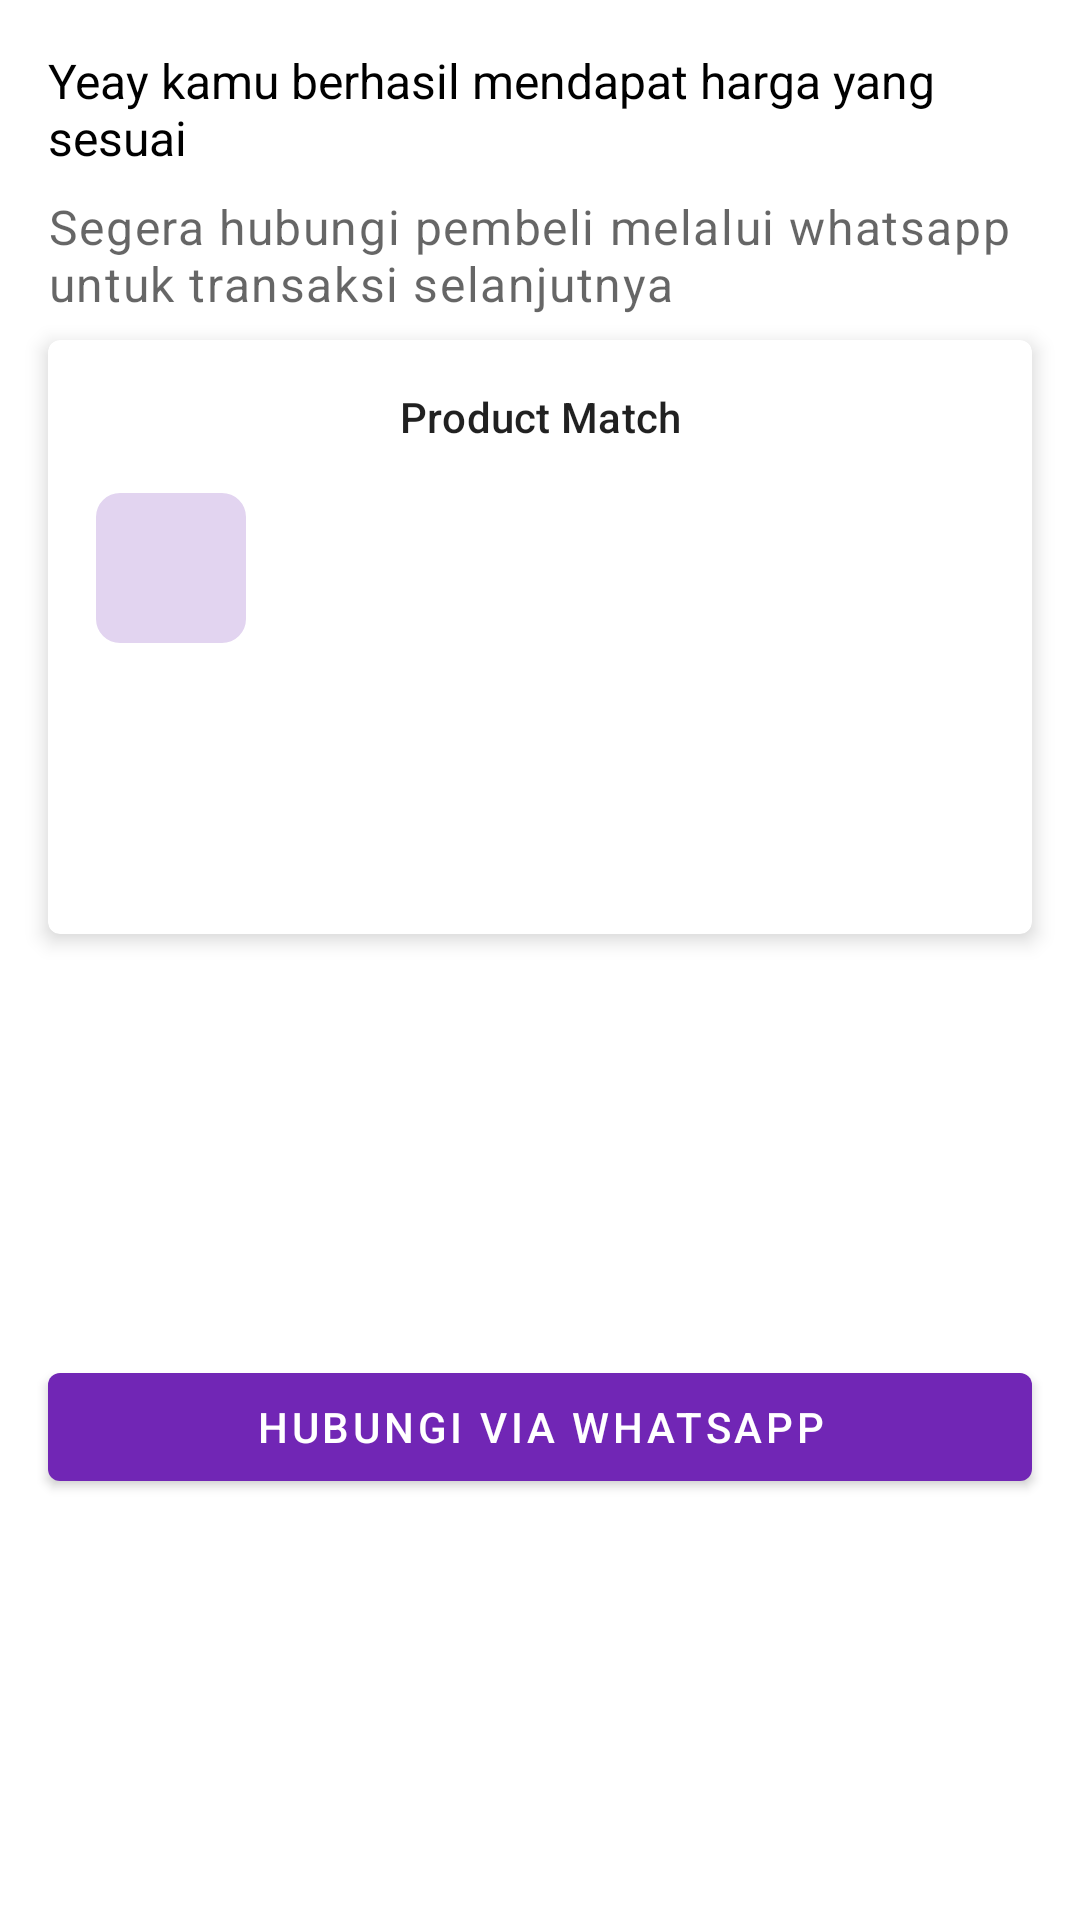

Produce the Android XML layout that renders to this screen, including the resource entries it uses.
<!-- AndroidManifest.xml: application theme Theme.SecondHand -->
<!-- res/layout/bottom_sheet_seller_order_accepted.xml -->
<?xml version="1.0" encoding="utf-8"?>
<androidx.constraintlayout.widget.ConstraintLayout xmlns:android="http://schemas.android.com/apk/res/android"
    xmlns:app="http://schemas.android.com/apk/res-auto"
    xmlns:tools="http://schemas.android.com/tools"
    android:layout_width="match_parent"
    android:layout_height="match_parent">

    <TextView
        android:id="@+id/text"
        android:layout_width="match_parent"
        android:layout_height="wrap_content"
        android:textColor="@color/black"
        android:textSize="@dimen/text_size_medium"
        android:text="Yeay kamu berhasil mendapat harga yang sesuai"
        android:layout_marginTop="@dimen/margin_padding_size_medium"
        android:layout_marginEnd="@dimen/margin_padding_size_medium"
        android:layout_marginStart="@dimen/margin_padding_size_medium"
        app:layout_constraintEnd_toEndOf="parent"
        app:layout_constraintStart_toStartOf="parent"
        app:layout_constraintTop_toTopOf="parent" />

    <TextView
        android:id="@+id/textView9"
        style="@style/TextAppearance.MaterialComponents.Caption"
        android:textSize="@dimen/text_size_medium"
        android:layout_width="match_parent"
        android:layout_height="wrap_content"
        android:layout_marginTop="@dimen/margin_padding_size_small"
        android:layout_marginEnd="@dimen/margin_padding_size_medium"
        android:layout_marginStart="@dimen/margin_padding_size_medium"
        android:text="Segera hubungi pembeli melalui whatsapp untuk transaksi selanjutnya"
        app:layout_constraintEnd_toEndOf="parent"
        app:layout_constraintStart_toStartOf="parent"
        app:layout_constraintTop_toBottomOf="@+id/text" />

    <com.google.android.material.card.MaterialCardView
        android:id="@+id/materialCardView3"
        android:layout_width="match_parent"
        android:layout_height="wrap_content"
        android:layout_marginStart="@dimen/margin_padding_size_medium"
        android:layout_marginTop="@dimen/margin_padding_size_small"
        android:layout_marginEnd="@dimen/margin_padding_size_medium"
        app:cardElevation="4dp"
        app:layout_constraintEnd_toEndOf="parent"
        app:layout_constraintStart_toStartOf="parent"
        app:layout_constraintTop_toBottomOf="@+id/textView9">

        <androidx.constraintlayout.widget.ConstraintLayout
            android:layout_width="match_parent"
            android:layout_height="match_parent"
            android:layout_margin="@dimen/margin_padding_size_medium">

            <TextView
                android:id="@+id/textView10"
                style="@style/TextAppearance.Material3.TitleSmall"
                android:layout_width="match_parent"
                android:layout_height="wrap_content"
                android:gravity="center"
                android:text="Product Match"
                app:layout_constraintEnd_toEndOf="parent"
                app:layout_constraintStart_toStartOf="parent"
                app:layout_constraintTop_toTopOf="parent" />

            <com.google.android.material.imageview.ShapeableImageView
                android:id="@+id/user_image"
                android:layout_width="50dp"
                android:layout_height="50dp"
                android:layout_marginTop="@dimen/margin_padding_size_medium"
                android:scaleType="centerCrop"
                app:layout_constraintStart_toStartOf="parent"
                app:layout_constraintTop_toBottomOf="@+id/textView10"
                app:shapeAppearanceOverlay="@style/roundedCornersImageView"
                app:srcCompat="@drawable/ic_rectangle" />

            <FrameLayout
                android:id="@+id/frame_layout"
                android:layout_width="0dp"
                android:layout_height="0dp"
                app:layout_constraintBottom_toBottomOf="@+id/user_image"
                app:layout_constraintEnd_toEndOf="@+id/user_image"
                app:layout_constraintStart_toStartOf="parent"
                app:layout_constraintTop_toTopOf="@+id/user_image">

                <TextView
                    android:id="@+id/initials_name_tv"
                    android:layout_width="match_parent"
                    android:layout_height="match_parent"
                    android:gravity="center"
                    android:textColor="?colorPrimary"
                    tools:text="AS" />
            </FrameLayout>

            <com.google.android.material.textview.MaterialTextView
                android:id="@+id/name_tv"
                style="@style/TextAppearance.Material3.TitleSmall"
                android:layout_width="0dp"
                android:layout_height="wrap_content"
                android:layout_marginStart="@dimen/margin_padding_size_medium"
                android:lines="1"
                android:maxLines="1"
                app:layout_constraintBottom_toTopOf="@+id/city_tv"
                app:layout_constraintEnd_toEndOf="parent"
                app:layout_constraintHorizontal_bias="0.5"
                app:layout_constraintStart_toEndOf="@+id/user_image"
                app:layout_constraintTop_toTopOf="@+id/user_image"
                app:layout_constraintVertical_chainStyle="packed"
                tools:text="Ahmad Sopian" />

            <com.google.android.material.textview.MaterialTextView
                android:id="@+id/city_tv"
                android:layout_width="wrap_content"
                android:layout_height="wrap_content"
                android:layout_marginTop="@dimen/margin_padding_size_micro"
                app:layout_constraintBottom_toBottomOf="@+id/user_image"
                app:layout_constraintStart_toStartOf="@+id/name_tv"
                app:layout_constraintTop_toBottomOf="@+id/name_tv"
                tools:text="Bogor" />

            <com.google.android.material.imageview.ShapeableImageView
                android:id="@+id/product_image"
                android:layout_width="50dp"
                android:layout_height="50dp"
                android:layout_marginTop="@dimen/margin_padding_size_medium"
                android:scaleType="centerCrop"
                app:layout_constraintStart_toStartOf="parent"
                app:layout_constraintTop_toBottomOf="@+id/user_image"
                app:shapeAppearanceOverlay="@style/roundedCornersImageView"
                tools:srcCompat="@drawable/ic_rectangle" />

            <TextView
                android:id="@+id/product_name_tv"
                android:layout_width="0dp"
                android:layout_height="wrap_content"
                android:layout_marginStart="@dimen/margin_padding_size_medium"
                app:layout_constraintEnd_toEndOf="parent"
                app:layout_constraintStart_toEndOf="@+id/product_image"
                app:layout_constraintTop_toTopOf="@+id/product_image"
                tools:text="Product" />

            <TextView
                android:id="@+id/base_price_tv"
                android:layout_width="0dp"
                android:layout_height="wrap_content"
                android:layout_marginStart="@dimen/margin_padding_size_medium"
                android:layout_marginTop="@dimen/margin_padding_size_micro"
                app:layout_constraintEnd_toEndOf="parent"
                app:layout_constraintStart_toEndOf="@+id/product_image"
                app:layout_constraintTop_toBottomOf="@+id/product_name_tv"
                tools:text="Rp 250.000" />

            <TextView
                android:id="@+id/bid_price_tv"
                android:layout_width="0dp"
                android:layout_height="wrap_content"
                android:layout_marginStart="@dimen/margin_padding_size_medium"
                android:layout_marginTop="@dimen/margin_padding_size_micro"
                app:layout_constraintEnd_toEndOf="parent"
                app:layout_constraintStart_toEndOf="@+id/product_image"
                app:layout_constraintTop_toBottomOf="@+id/base_price_tv"
                tools:text="Ditawar Rp 200.00" />

        </androidx.constraintlayout.widget.ConstraintLayout>
    </com.google.android.material.card.MaterialCardView>

    <com.google.android.material.button.MaterialButton
        android:id="@+id/contact"
        style="@style/Widget.MaterialComponents.Button"
        android:layout_width="match_parent"
        android:layout_height="wrap_content"
        android:layout_margin="@dimen/margin_padding_size_medium"
        android:text="Hubungi via WhatsApp"
        app:layout_constraintBottom_toBottomOf="parent"
        app:layout_constraintEnd_toEndOf="parent"
        app:layout_constraintStart_toStartOf="parent"
        app:layout_constraintTop_toBottomOf="@+id/materialCardView3" />

</androidx.constraintlayout.widget.ConstraintLayout>
<!-- resources referenced by this layout -->
<resources>
  <color name="black">#FF000000</color>
  <dimen name="margin_padding_size_medium">16dp</dimen>
  <dimen name="margin_padding_size_micro">4dp</dimen>
  <dimen name="margin_padding_size_small">8dp</dimen>
  <dimen name="text_size_medium">16sp</dimen>
  <!-- drawable ic_rectangle (drawable) -->
  <vector xmlns:android="http://schemas.android.com/apk/res/android"
      android:width="96dp"
      android:height="96dp"
      android:viewportWidth="96"
      android:viewportHeight="96">
    <path
        android:pathData="M12,0L84,0A12,12 0,0 1,96 12L96,84A12,12 0,0 1,84 96L12,96A12,12 0,0 1,0 84L0,12A12,12 0,0 1,12 0z"
        android:fillColor="#E2D4F0"/>
  </vector>
  <style name="roundedCornersImageView" parent="">
          <item name="cornerFamily">rounded</item>
          <item name="cornerSize">@dimen/margin_padding_size_small</item>
      </style>
  <style name="Theme.SecondHand" parent="Theme.MaterialComponents.DayNight.NoActionBar">
          
          <item name="colorPrimary">@color/dark_blue_04</item>
          <item name="colorPrimaryVariant">@color/dark_blue_05</item>
          <item name="colorOnPrimary">@color/white</item>
          
          <item name="colorSecondary">@color/dark_blue_01</item>
          <item name="colorSecondaryVariant">@color/dark_blue_03</item>
          <item name="colorOnSecondary">@color/black</item>
          
          <item name="android:statusBarColor" tools:targetApi="l">?colorSurface</item>
          <item name="android:navigationBarColor">@color/black</item>
          <item name="android:windowLightStatusBar">true</item>
          
      </style>
  <color name="dark_blue_04">#7126B5</color>
  <color name="dark_blue_05">#4B1979</color>
  <color name="white">#FFFFFFFF</color>
  <color name="dark_blue_01">#E2D4F0</color>
  <color name="dark_blue_03">#A06ECE</color>
</resources>
